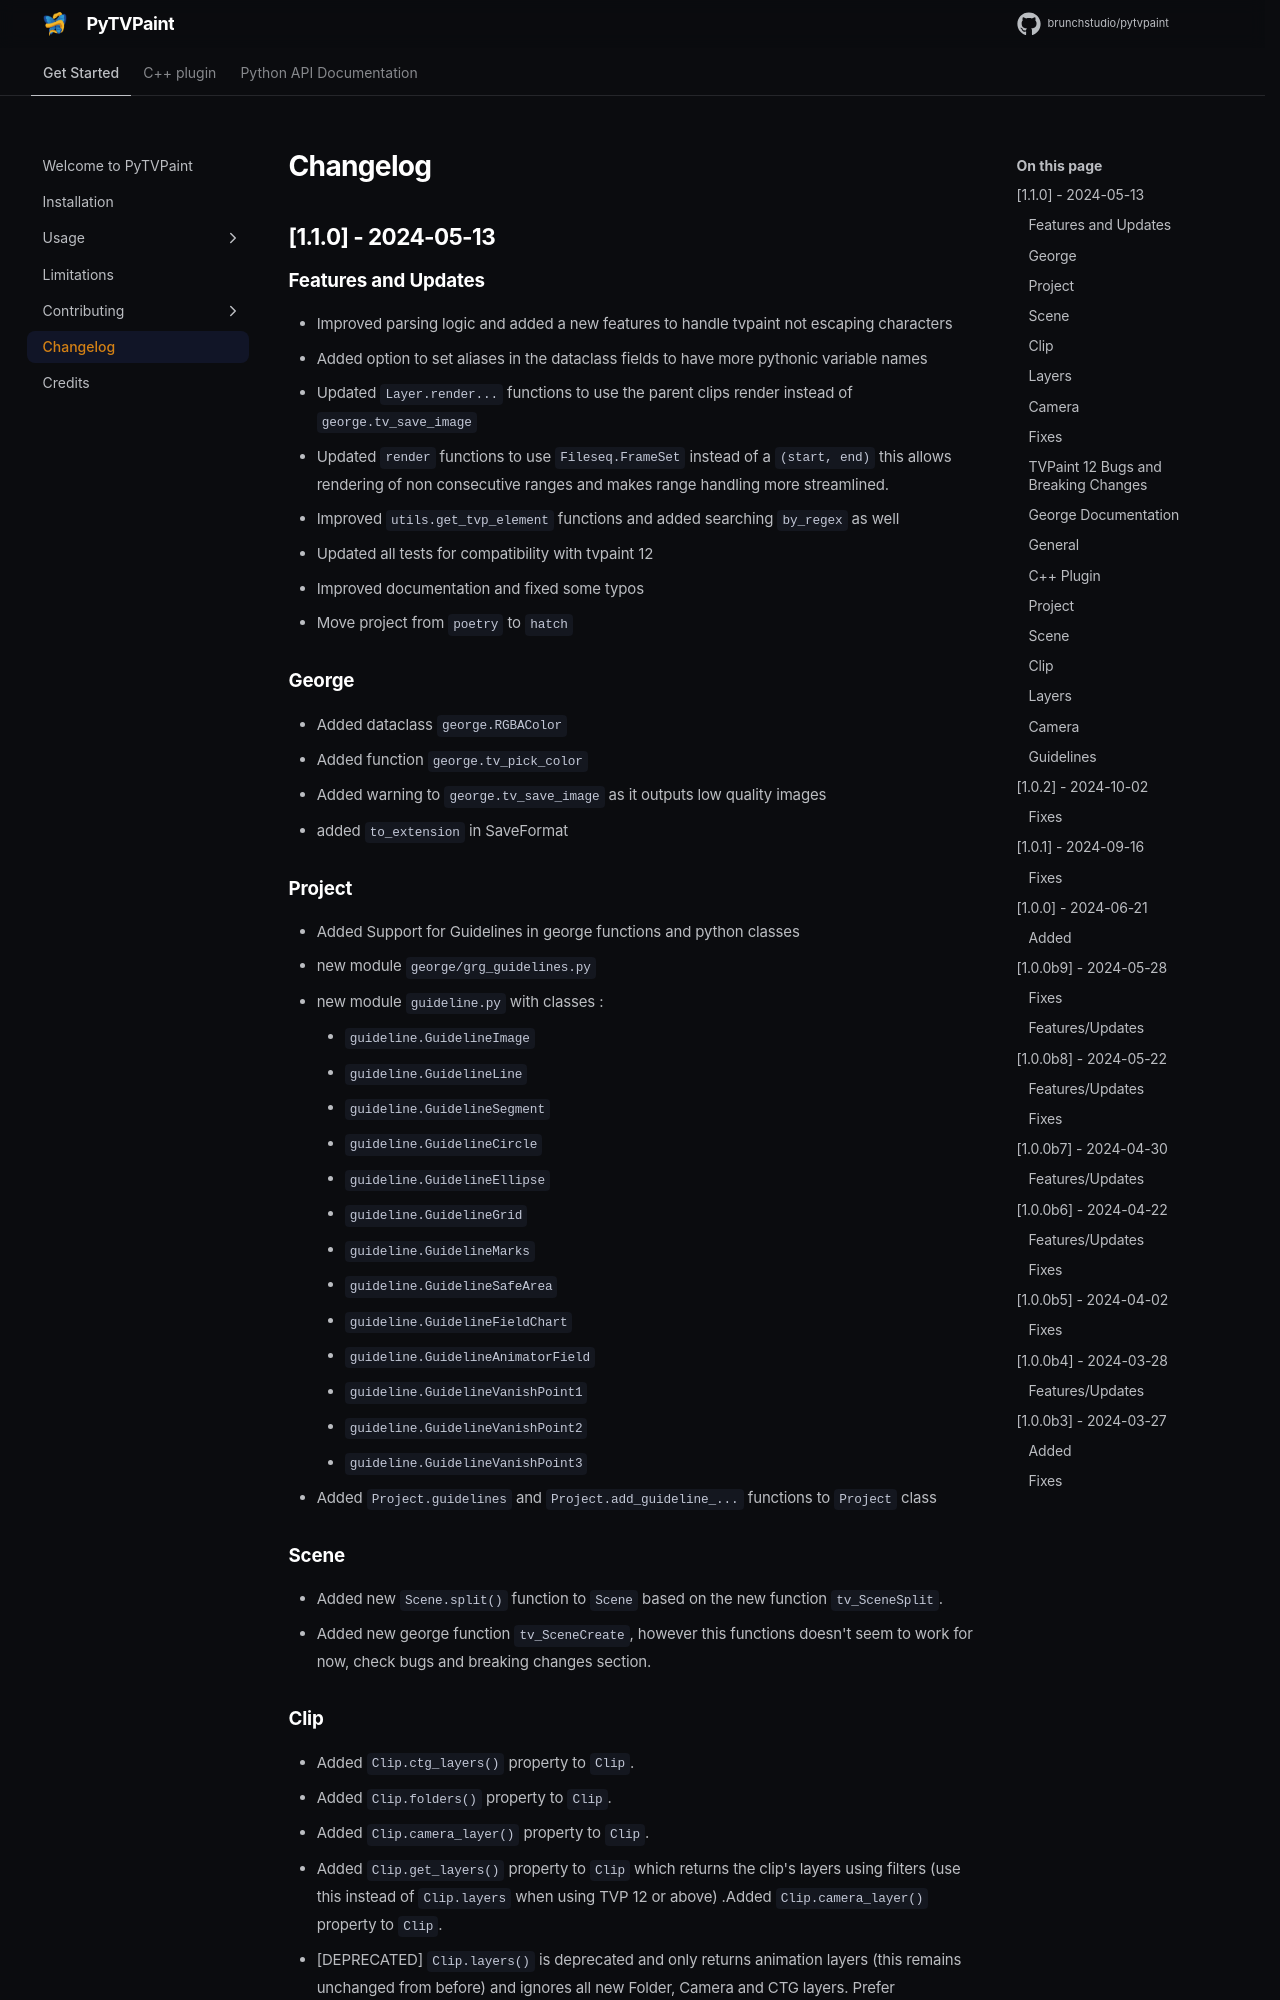

repository: brunchstudio/pytvpaint · page: 1.1.0/changelog/index.html · generator: mkdocs

# Changelog

## [1.1.2] - 2026-06-04

- FIX `Renderable._render()` using the wrong frame numbers when rendering instances
- ADD alpha mode in `Layer.new_background_layer` to handle alpha loading mode for backgrounds

---

## [1.1.1] - 2026-05-15

* REVERT rpc setup
* FIX rpc default timeout value
* UPDATE `JSONRPCClient.connect` to only use class timeout
* FIX pyproject.toml python classifiers

---

## [1.1.0] - 2024-05-13
### Features and Updates

* Improved parsing logic and added a new features to handle tvpaint not escaping characters
* Added option to set aliases in the dataclass fields to have more pythonic variable names
* Updated `Layer.render...` functions to use the parent clips render instead of `george.tv_save_image`
* Updated `render` functions to use `Fileseq.FrameSet` instead of a `(start, end)` this allows rendering of non consecutive ranges and makes range handling more streamlined.
* Improved `utils.get_tvp_element` functions and added searching `by_regex` as well
* Updated all tests for compatibility with tvpaint 12
* Improved documentation and fixed some typos
* Move project from `poetry` to `hatch`

### George

* Added dataclass `george.RGBAColor`
* Added function `george.tv_pick_color`
* Added warning to `george.tv_save_image` as it outputs low quality images
* added `to_extension` in SaveFormat

### Project

* Added Support for Guidelines in george functions and python classes
  * new module `george/grg_guidelines.py`
  * new module `guideline.py` with classes :
    * `guideline.GuidelineImage`
    * `guideline.GuidelineLine`
    * `guideline.GuidelineSegment`
    * `guideline.GuidelineCircle`
    * `guideline.GuidelineEllipse`
    * `guideline.GuidelineGrid`
    * `guideline.GuidelineMarks`
    * `guideline.GuidelineSafeArea`
    * `guideline.GuidelineFieldChart`
    * `guideline.GuidelineAnimatorField`
    * `guideline.GuidelineVanishPoint1`
    * `guideline.GuidelineVanishPoint2`
    * `guideline.GuidelineVanishPoint3`
* Added `Project.guidelines` and `Project.add_guideline_...` functions to `Project` class

### Scene

* Added new `Scene.split()` function to `Scene` based on the new function `tv_SceneSplit`.
* Added new george function `tv_SceneCreate`, however this functions doesn't seem to work for now, check bugs and breaking changes section.
